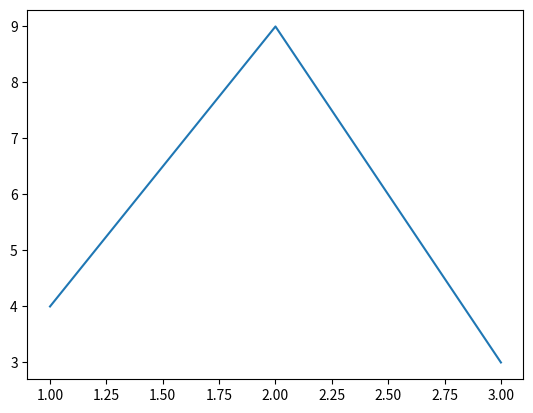
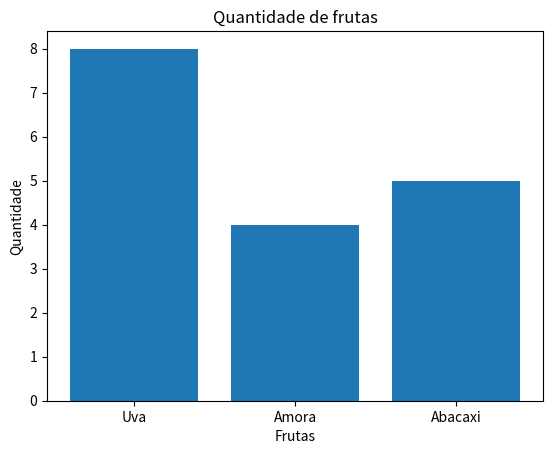

The matplotlib source for these figures, in order:
# Utilizando

import matplotlib.pyplot as plt

# Construindo gráfico de linhas

plt.plot([1,2,3], [4,9,3])

plt.show()

# Construindo um gráfico de barras
    # Dados
x = ['Uva', 'Amora', 'Abacaxi']
y = [8, 4, 5]

plt.bar(x, y)

    # Rótulos do gráfico
plt.xlabel('Frutas')
plt.ylabel('Quantidade')
plt.title('Quantidade de frutas')
